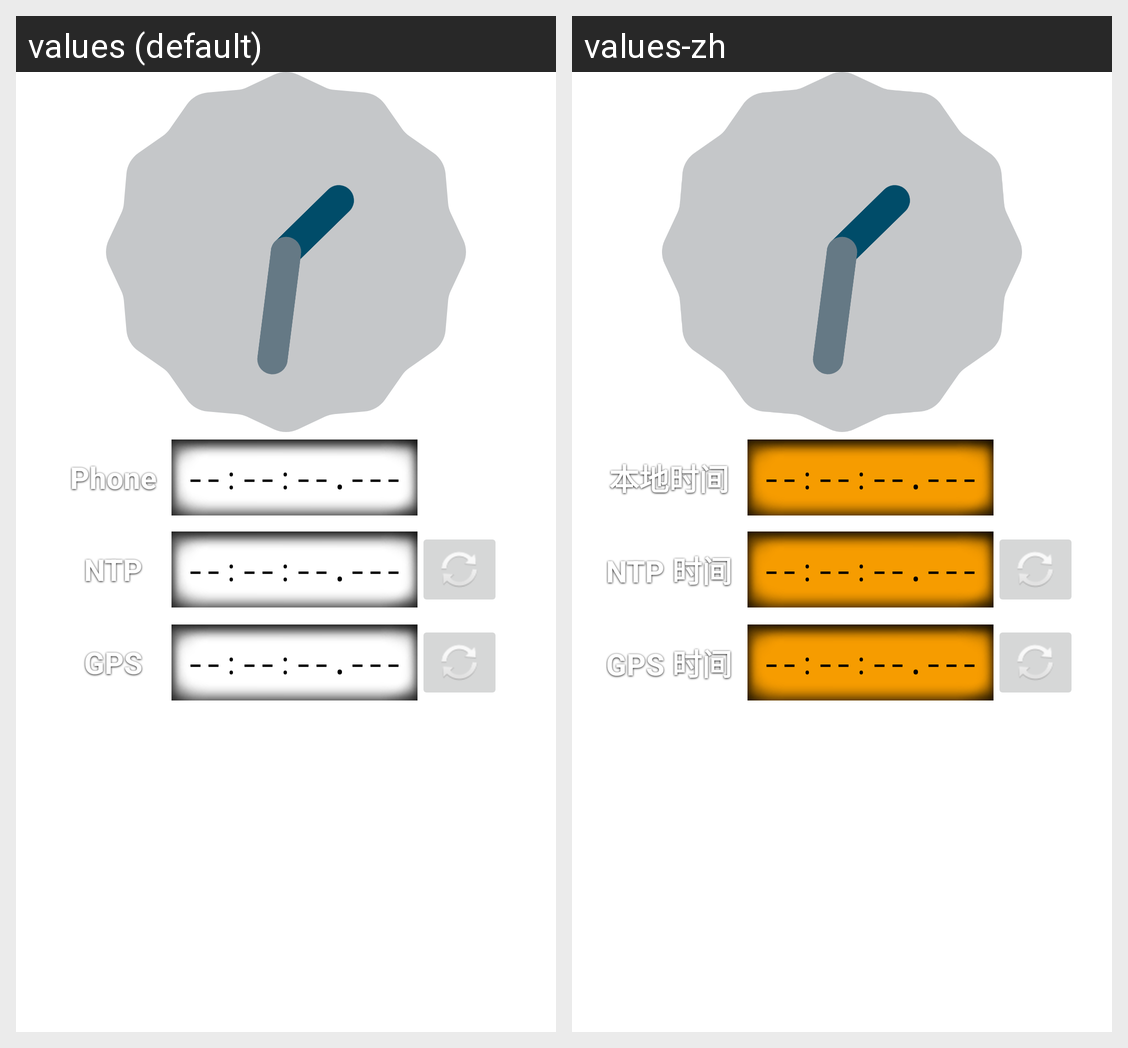

The Android screen above is rendered under two locales of the same app. Produce the string resources it draws, with the default and per-locale values.
Android screen res/layout/main.xml rendered under 2 locales, left to right: values (default), values-zh. Device: Nexus 5 (rendered at 1080×1920; each locale shown at half size, 540×960, under a caption strip naming it); theme Theme.MaterialComponents.DayNight.NoActionBar.
Strings drawn on this screen, with the default value and each locale's value (text and hints the layout hard-codes, and strings that could not be matched under every locale, appear in the picture but are not listed):

system_time_label
  values: Phone
  values-zh: 本地时间

default_time
  values: --:--:--.---
  values-zh: --:--:--.---

ntp_time_label
  values: NTP
  values-zh: NTP 时间

gps_time_label
  values: GPS
  values-zh: GPS 时间
